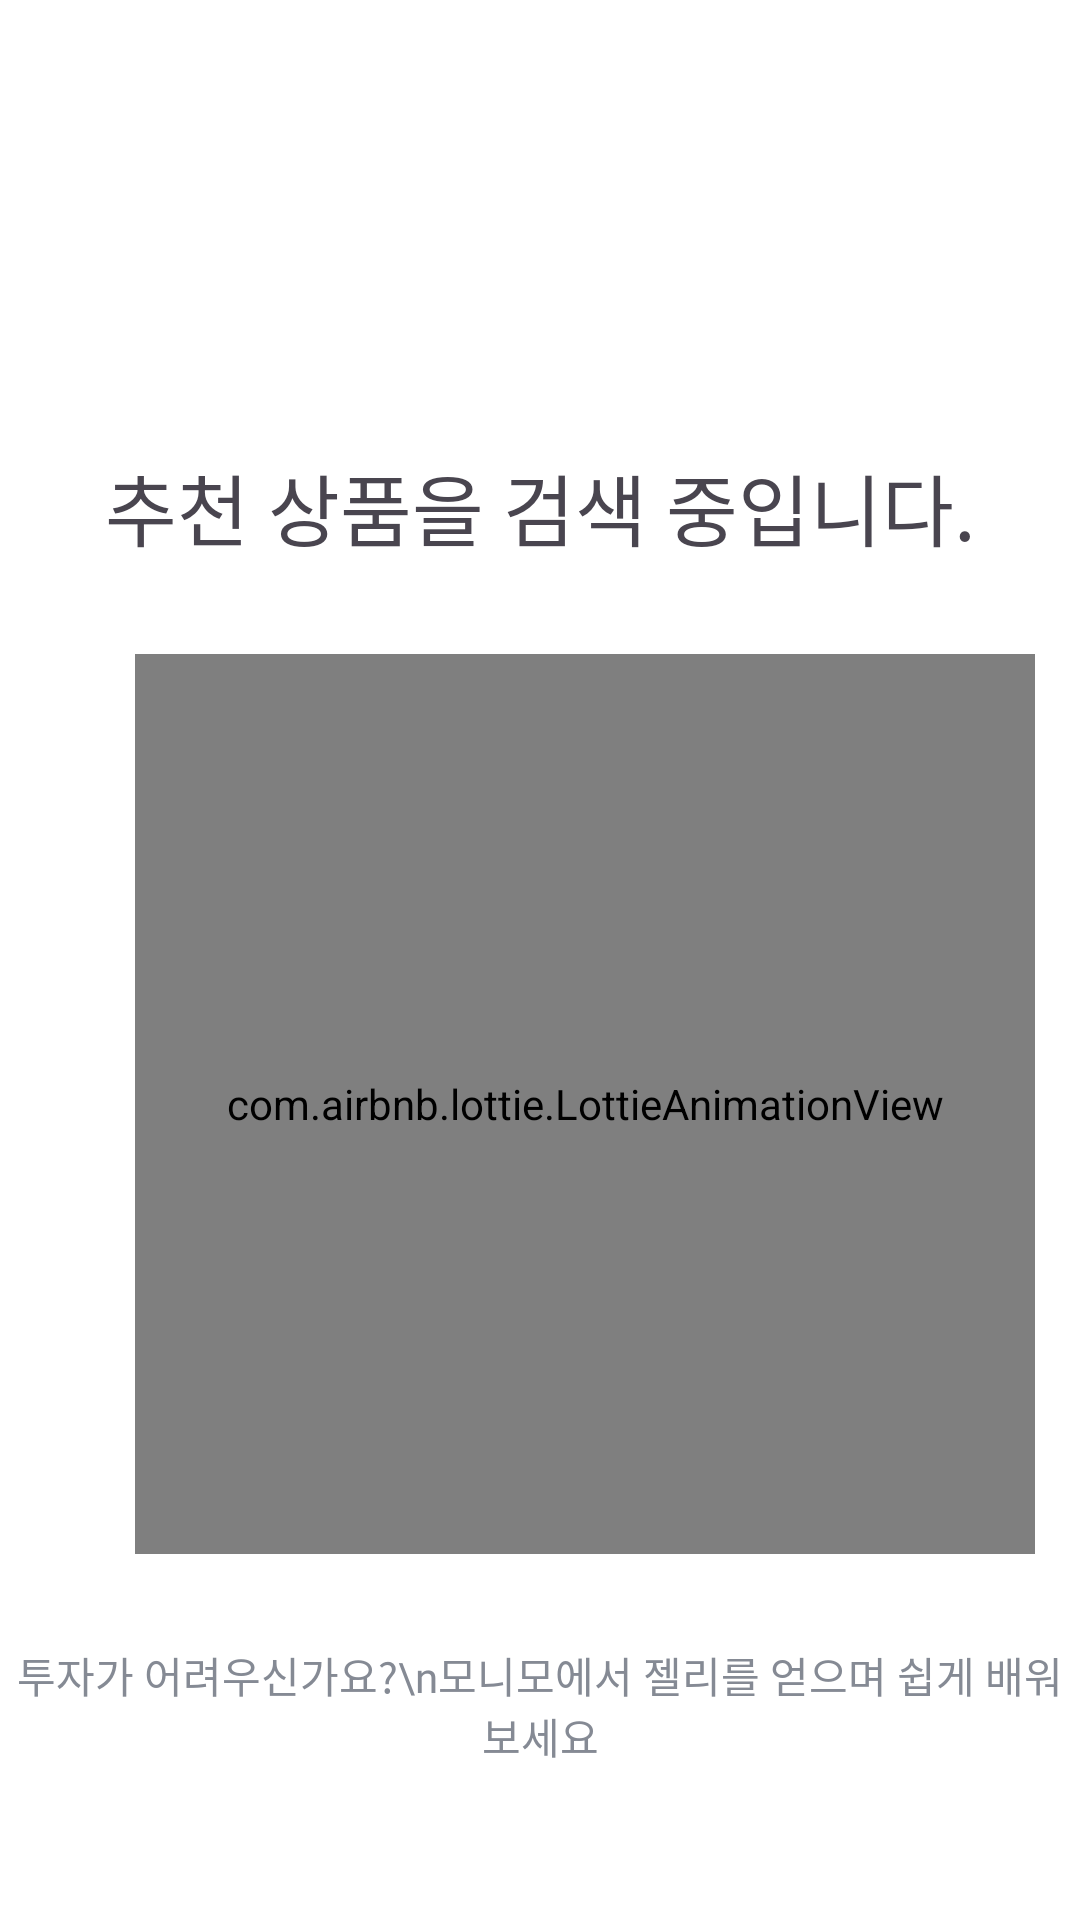

Reconstruct the res/layout file that produces this screen, plus the resources it refers to.
<!-- AndroidManifest.xml: application theme Theme.Monimo -->
<!-- res/layout/fragment_search_product.xml -->
<?xml version="1.0" encoding="utf-8"?>
<androidx.constraintlayout.widget.ConstraintLayout xmlns:android="http://schemas.android.com/apk/res/android"
    xmlns:app="http://schemas.android.com/apk/res-auto"
    xmlns:tools="http://schemas.android.com/tools"
    android:layout_width="match_parent"
    android:layout_height="match_parent"
    android:orientation="vertical"
    tools:context=".UI.product.SearchProductFragment">

    <TextView
        android:id="@+id/textViewSearch"
        android:layout_width="match_parent"
        android:layout_height="wrap_content"
        android:layout_marginTop="150dp"
        android:fontFamily="@font/pretendard_semi_bold"
        android:text="추천 상품을 검색 중입니다."
        android:textAlignment="center"
        android:textSize="26sp"
        app:layout_constraintEnd_toEndOf="parent"
        app:layout_constraintStart_toStartOf="parent"
        app:layout_constraintTop_toTopOf="parent" />

    <com.airbnb.lottie.LottieAnimationView
        android:id="@+id/lottieAnimationView"
        android:layout_width="300dp"
        android:layout_height="300dp"
        android:layout_marginStart="30dp"
        android:layout_marginTop="30dp"
        app:layout_constraintEnd_toEndOf="parent"
        app:layout_constraintStart_toStartOf="parent"
        app:layout_constraintTop_toBottomOf="@+id/textViewSearch"
        app:lottie_autoPlay="true"
        app:lottie_loop="true"
        app:lottie_rawRes="@raw/search_animation"
        app:lottie_speed="0.8" />

    <TextView
        android:id="@+id/textViewSearch2"
        android:layout_width="match_parent"
        android:layout_height="wrap_content"
        android:layout_marginTop="30dp"
        android:layout_marginBottom="20dp"
        android:fontFamily="@font/pretendard_regular"
        android:text="투자가 어려우신가요?\n모니모에서 젤리를 얻으며 쉽게 배워보세요"
        android:textAlignment="center"
        android:textColor="#858A94"
        app:layout_constraintBottom_toBottomOf="parent"
        app:layout_constraintEnd_toEndOf="parent"
        app:layout_constraintStart_toStartOf="parent"
        app:layout_constraintTop_toBottomOf="@+id/lottieAnimationView"
        app:layout_constraintVertical_bias="0.0" />
</androidx.constraintlayout.widget.ConstraintLayout>
<!-- resources referenced by this layout -->
<resources>
  <style name="Theme.Monimo" parent="Base.Theme.Monimo" />
  <style name="Base.Theme.Monimo" parent="Theme.Material3.DayNight.NoActionBar">
          <item name="colorPrimary">@color/main_color</item>
          <item name="android:statusBarColor">@color/white</item>
          <item name="android:windowLightStatusBar">true</item>   
          <item name="android:windowBackground">@color/white</item>
  
          
          <item name="toolbarStyle">@style/ToolbarTheme</item>
      </style>
  <color name="main_color">#006AFF</color>
  <color name="white">#FFFFFFFF</color>
  <style name="ToolbarTheme" parent="ThemeOverlay.AppCompat.Light">
          <item name="android:fontFamily">@font/pretendard_semi_bold</item>
          <item name="android:textSize">16sp</item>
          <item name="elevation">3dp</item>
          <item name="titleTextColor">@color/black</item>
          <item name="backgroundColor">@color/white</item>
          <item name="titleCentered">true</item>
      </style>
  <color name="black">#FF000000</color>
</resources>
